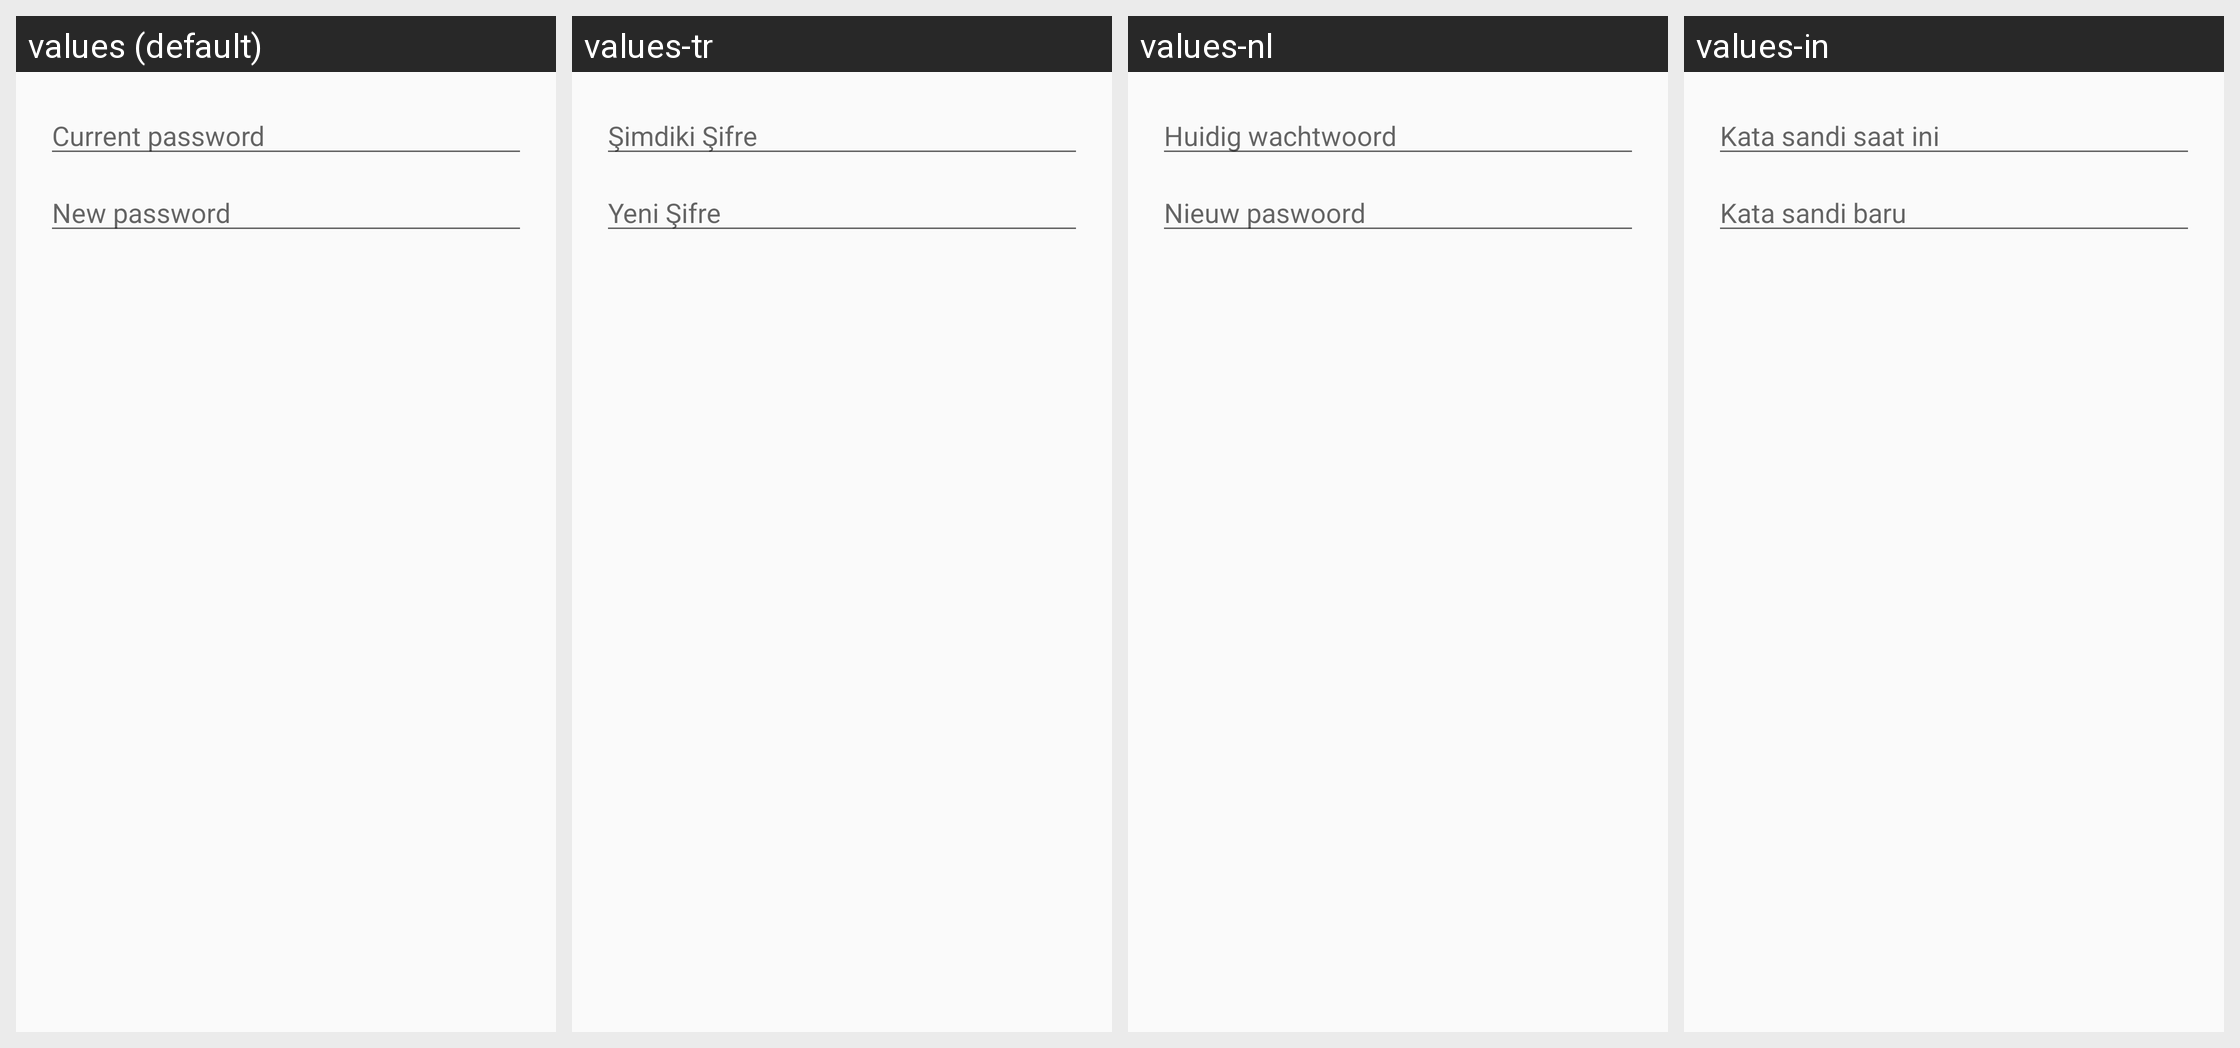

Strings drawn on this Android screen and how each of the app's shown locales translates them:
Android screen res/layout/fragment_change_password.xml rendered under 4 locales, left to right: values (default), values-tr, values-nl, values-in. Device: Nexus 5 (rendered at 1080×1920; each locale shown at half size, 540×960, under a caption strip naming it); theme MyMaterialTheme.
Other locales in the repository, not shown: values-de, values-es, values-fr, values-hi, values-pt, values-ru.
Strings drawn on this screen, with the default value and each locale's value (text and hints the layout hard-codes, and strings that could not be matched under every locale, appear in the picture but are not listed):

placeholder_current_password
  values: Current password
  values-tr: Şimdiki Şifre
  values-nl: Huidig wachtwoord
  values-in: Kata sandi saat ini

placeholder_new_password
  values: New password
  values-tr: Yeni Şifre
  values-nl: Nieuw paswoord
  values-in: Kata sandi baru
